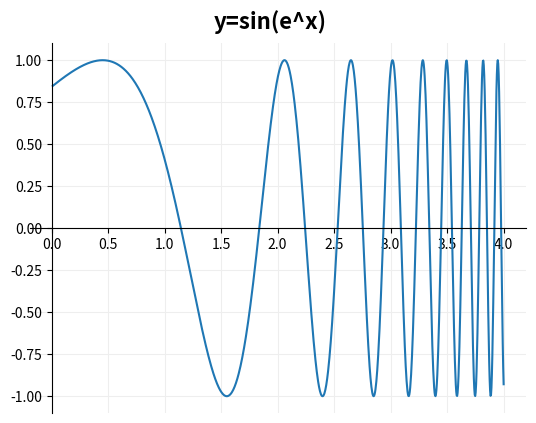
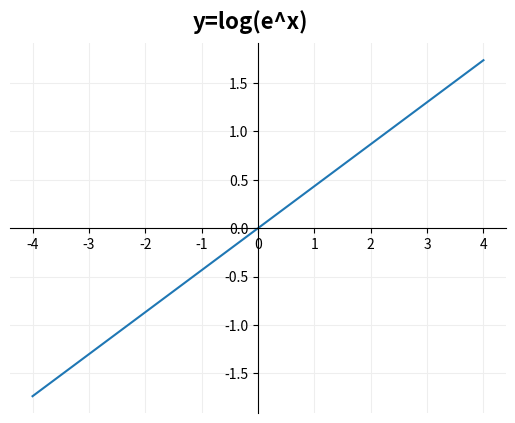
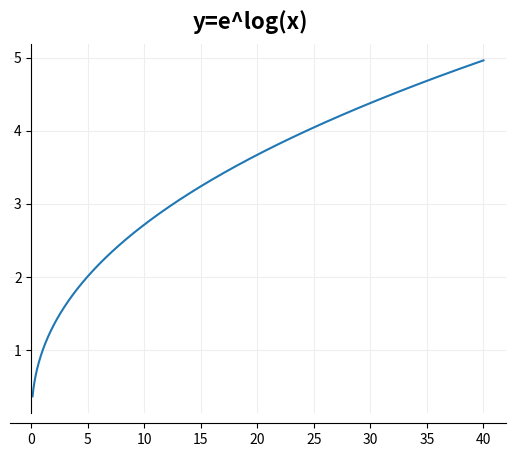

These charts were generated, in order, by the following Python code:
# -*- coding: utf-8 -*-
"""
Created on Mon Jan 31 20:41:26 2022

[redacted]
"""

from math import log, exp, sin
import matplotlib.pyplot as plt
import numpy as np

plt.close('all')

def axis_spine_placement(ax, x=0, y=0):
    ax.spines['left'].set_position(('data', x))
    ax.spines['bottom'].set_position(('data', y))
    ax.spines['right'].set_color('none')
    ax.spines['top'].set_color('none')
    ax.grid(c='#eeeeee')
    
    
#--------------------------------- y = sin(e^x) ---------------------------------    

x = list(np.linspace(0.01, 4, 1000))
y = [sin(exp(i)) for i in x]

fig, ax = plt.subplots()
ax.plot(x, y)
fig.suptitle('y=sin(e^x)', y=0.95, fontsize=16, fontweight='bold')
axis_spine_placement(ax)


#--------------------------------- y = log(e^x) ---------------------------------    

x = list(np.linspace(-4, 4, 1000))
y = [log((exp(i)), 10) for i in x]

fig, ax = plt.subplots()
ax.plot(x, y)
fig.suptitle('y=log(e^x)', y=0.95, fontsize=16, fontweight='bold')
axis_spine_placement(ax)


#--------------------------------- y = (e^(log(x))) ---------------------------------    

x = list(np.linspace(0.1, 40, 1000))
y = [exp(log(i,10)) for i in x]

fig, ax = plt.subplots()
ax.plot(x, y)
fig.suptitle('y=e^log(x)', y=0.95, fontsize=16, fontweight='bold')
axis_spine_placement(ax)


